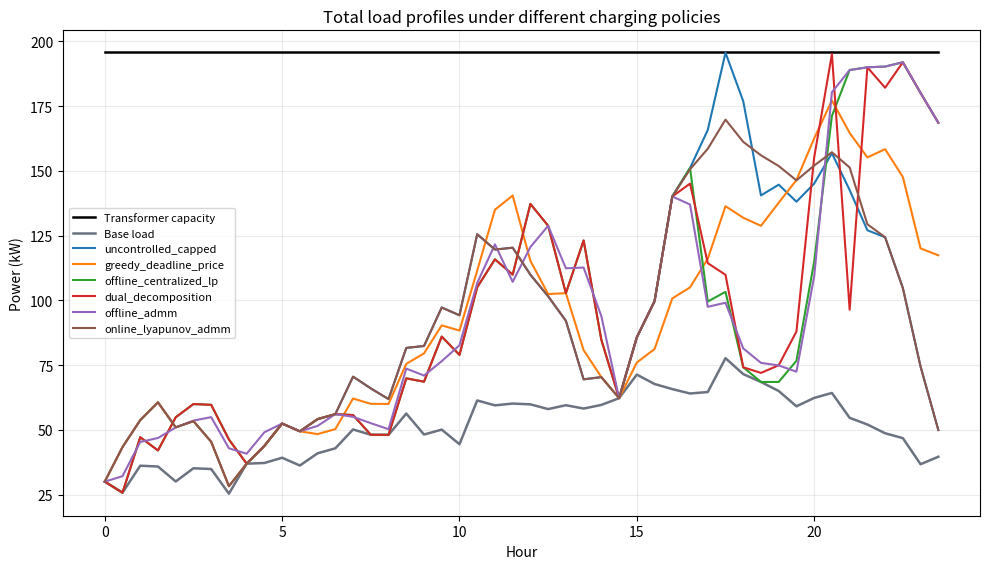
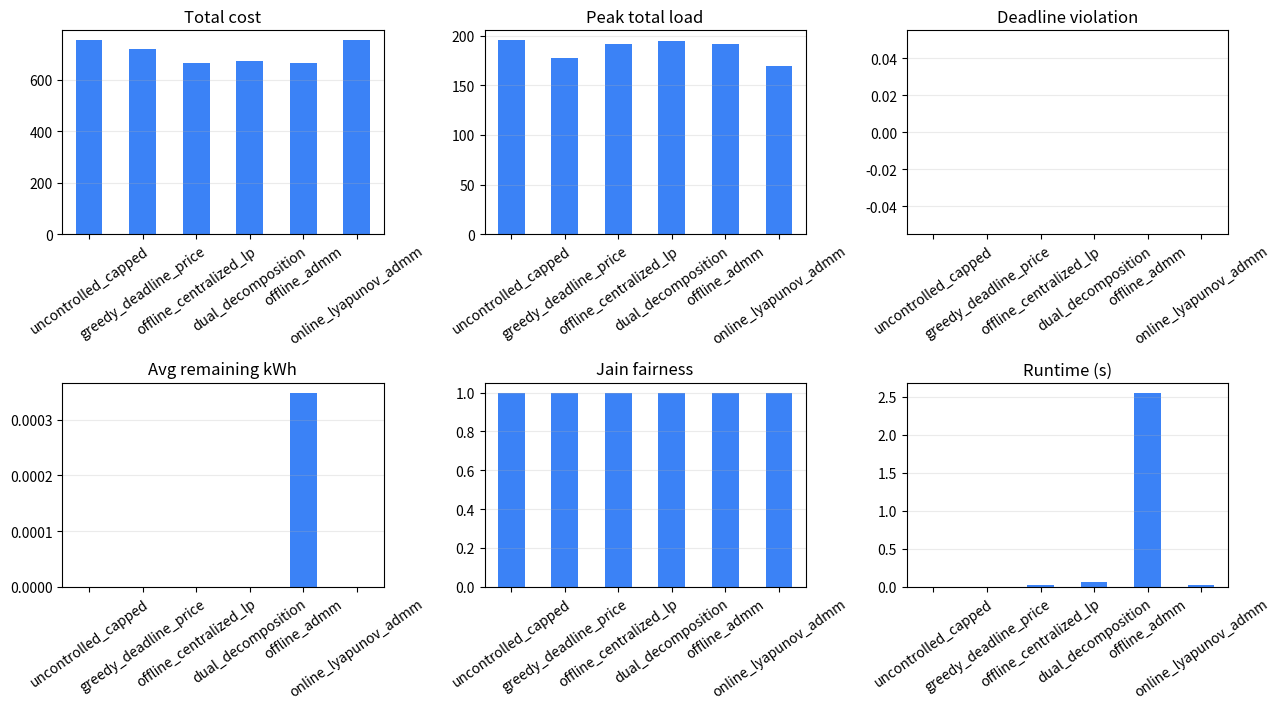

Source code (Python) for these figures, in order:
from __future__ import annotations

import argparse
import json
import time
from dataclasses import dataclass
from pathlib import Path

import matplotlib

matplotlib.use("Agg")

import matplotlib.pyplot as plt
import numpy as np
import pandas as pd
from scipy.optimize import linprog
from scipy.sparse import lil_matrix


@dataclass
class Scenario:
    n_ev: int
    n_slots: int
    delta_h: float
    arrivals: np.ndarray
    departures: np.ndarray
    energy_kwh: np.ndarray
    pmax_kw: np.ndarray
    eta: np.ndarray
    price: np.ndarray
    base_forecast_kw: np.ndarray
    base_actual_kw: np.ndarray
    base_sigma_kw: np.ndarray
    transformer_capacity_kw: np.ndarray


@dataclass
class MethodResult:
    name: str
    schedule_kw: np.ndarray
    remaining_kwh: np.ndarray
    runtime_s: float
    extra: dict


def build_scenario(
    n_ev: int = 50,
    n_slots: int = 48,
    seed: int = 7,
    capacity_factor: float = 0.32,
) -> Scenario:
    rng = np.random.default_rng(seed)
    delta_h = 24.0 / n_slots
    slot_hours = np.arange(n_slots) * delta_h

    morning_peak = np.exp(-0.5 * ((slot_hours - 9.0) / 2.0) ** 2)
    evening_peak = 1.8 * np.exp(-0.5 * ((slot_hours - 18.0) / 3.0) ** 2)
    arrival_prob = 0.15 + morning_peak + evening_peak
    arrival_prob = arrival_prob / arrival_prob.sum()

    arrivals = rng.choice(np.arange(n_slots - 3), size=n_ev, p=arrival_prob[:-3] / arrival_prob[:-3].sum())
    parking_slots = rng.integers(5, 19, size=n_ev)
    departures = np.minimum(arrivals + parking_slots, n_slots)
    pmax_kw = rng.choice(np.array([6.6, 7.2, 11.0]), size=n_ev, p=np.array([0.35, 0.45, 0.20]))
    eta = rng.uniform(0.90, 0.96, size=n_ev)

    max_feasible_energy = (departures - arrivals) * delta_h * pmax_kw * eta
    requested_energy = rng.uniform(8.0, 32.0, size=n_ev)
    energy_kwh = np.minimum(requested_energy, 0.88 * max_feasible_energy)
    energy_kwh = np.maximum(energy_kwh, np.minimum(4.0, 0.5 * max_feasible_energy))

    price = (
        0.45
        + 0.55 * np.exp(-0.5 * ((slot_hours - 18.5) / 2.8) ** 2)
        + 0.25 * np.exp(-0.5 * ((slot_hours - 8.0) / 1.8) ** 2)
    )
    price += rng.normal(0.0, 0.025, size=n_slots)
    price = np.clip(price, 0.30, None)

    base_forecast_kw = (
        42.0
        + 12.0 * np.sin((slot_hours - 6.0) / 24.0 * 2.0 * np.pi)
        + 28.0 * np.exp(-0.5 * ((slot_hours - 19.0) / 3.2) ** 2)
    )
    base_forecast_kw = np.clip(base_forecast_kw, 25.0, None)
    base_sigma_kw = 0.06 * base_forecast_kw + 1.5
    base_actual_kw = base_forecast_kw + rng.normal(0.0, base_sigma_kw)
    base_actual_kw = np.clip(base_actual_kw, 15.0, None)

    ev_capacity_nominal = max(35.0, capacity_factor * n_ev * float(np.mean(pmax_kw)))
    transformer_capacity_kw = np.full(n_slots, float(base_forecast_kw.max() + ev_capacity_nominal))

    return Scenario(
        n_ev=n_ev,
        n_slots=n_slots,
        delta_h=delta_h,
        arrivals=arrivals,
        departures=departures,
        energy_kwh=energy_kwh,
        pmax_kw=pmax_kw,
        eta=eta,
        price=price,
        base_forecast_kw=base_forecast_kw,
        base_actual_kw=base_actual_kw,
        base_sigma_kw=base_sigma_kw,
        transformer_capacity_kw=transformer_capacity_kw,
    )


def available_capacity_kw(scenario: Scenario, kappa: float) -> np.ndarray:
    risk_buffer = kappa * scenario.base_sigma_kw
    cap = scenario.transformer_capacity_kw - scenario.base_forecast_kw - risk_buffer
    return np.maximum(cap, 0.0)


def active_mask(scenario: Scenario, t: int) -> np.ndarray:
    return (scenario.arrivals <= t) & (t < scenario.departures)


def update_remaining(
    remaining: np.ndarray,
    scenario: Scenario,
    schedule_kw: np.ndarray,
    t: int,
) -> None:
    delivered = schedule_kw[:, t] * scenario.eta * scenario.delta_h
    remaining[:] = np.maximum(remaining - delivered, 0.0)


def allocate_by_priority(
    desired_kw: np.ndarray,
    priority: np.ndarray,
    cap_kw: float,
) -> np.ndarray:
    out = np.zeros_like(desired_kw)
    if cap_kw <= 0:
        return out
    order = np.argsort(-priority)
    left = cap_kw
    for idx in order:
        if desired_kw[idx] <= 0 or left <= 1e-9:
            continue
        charge = min(float(desired_kw[idx]), left)
        out[idx] = charge
        left -= charge
    return out


def run_uncontrolled(scenario: Scenario, kappa: float = 1.0) -> MethodResult:
    start = time.perf_counter()
    cap = available_capacity_kw(scenario, kappa)
    schedule = np.zeros((scenario.n_ev, scenario.n_slots))
    remaining = scenario.energy_kwh.copy()

    for t in range(scenario.n_slots):
        active = active_mask(scenario, t) & (remaining > 1e-6)
        max_by_energy = remaining / (scenario.eta * scenario.delta_h)
        desired = np.where(active, np.minimum(scenario.pmax_kw, max_by_energy), 0.0)
        total = float(desired.sum())
        if total > cap[t] and total > 0:
            desired *= cap[t] / total
        schedule[:, t] = desired
        update_remaining(remaining, scenario, schedule, t)

    return MethodResult("uncontrolled_capped", schedule, remaining, time.perf_counter() - start, {})


def run_greedy_deadline_price(scenario: Scenario, kappa: float = 1.0) -> MethodResult:
    start = time.perf_counter()
    cap = available_capacity_kw(scenario, kappa)
    schedule = np.zeros((scenario.n_ev, scenario.n_slots))
    remaining = scenario.energy_kwh.copy()
    cheap_threshold = float(np.quantile(scenario.price, 0.40))

    for t in range(scenario.n_slots):
        active = active_mask(scenario, t) & (remaining > 1e-6)
        slots_left = np.maximum(scenario.departures - t, 1)
        max_by_energy = remaining / (scenario.eta * scenario.delta_h)
        required_rate = remaining / (scenario.eta * scenario.delta_h * slots_left)
        urgency = remaining / slots_left

        if scenario.price[t] <= cheap_threshold:
            desired = np.where(active, np.minimum(scenario.pmax_kw, max_by_energy), 0.0)
        else:
            desired = np.where(active, np.minimum(required_rate, max_by_energy), 0.0)

        desired = np.minimum(desired, scenario.pmax_kw)
        schedule[:, t] = allocate_by_priority(desired, urgency, float(cap[t]))
        update_remaining(remaining, scenario, schedule, t)

    return MethodResult("greedy_deadline_price", schedule, remaining, time.perf_counter() - start, {})


def local_cheapest_schedule(scenario: Scenario, adjusted_slot_cost: np.ndarray) -> np.ndarray:
    schedule = np.zeros((scenario.n_ev, scenario.n_slots))
    for i in range(scenario.n_ev):
        slots = np.arange(scenario.arrivals[i], scenario.departures[i])
        if slots.size == 0:
            continue
        order = slots[np.argsort(adjusted_slot_cost[slots])]
        remaining_power_sum = scenario.energy_kwh[i] / (scenario.eta[i] * scenario.delta_h)
        for t in order:
            if remaining_power_sum <= 1e-9:
                break
            charge = min(float(scenario.pmax_kw[i]), remaining_power_sum)
            schedule[i, t] = charge
            remaining_power_sum -= charge
    return schedule


def repair_capacity_and_energy(
    schedule: np.ndarray,
    scenario: Scenario,
    cap: np.ndarray,
) -> np.ndarray:
    repaired = schedule.copy()
    load = repaired.sum(axis=0)
    for t in range(scenario.n_slots):
        if load[t] > cap[t] and load[t] > 0:
            repaired[:, t] *= cap[t] / load[t]

    load = repaired.sum(axis=0)
    residual_cap = np.maximum(cap - load, 0.0)
    delivered = np.zeros(scenario.n_ev)
    for i in range(scenario.n_ev):
        delivered[i] = float(np.sum(repaired[i, :] * scenario.eta[i] * scenario.delta_h))

    for i in range(scenario.n_ev):
        missing_kwh = scenario.energy_kwh[i] - delivered[i]
        if missing_kwh <= 1e-8:
            continue
        slots = np.arange(scenario.arrivals[i], scenario.departures[i])
        order = slots[np.argsort(scenario.price[slots])]
        for t in order:
            if missing_kwh <= 1e-8:
                break
            room_ev = max(float(scenario.pmax_kw[i] - repaired[i, t]), 0.0)
            room_grid = float(residual_cap[t])
            charge = min(room_ev, room_grid, missing_kwh / (scenario.eta[i] * scenario.delta_h))
            if charge <= 0:
                continue
            repaired[i, t] += charge
            residual_cap[t] -= charge
            missing_kwh -= charge * scenario.eta[i] * scenario.delta_h
    return repaired


def run_dual_decomposition(
    scenario: Scenario,
    kappa: float = 1.0,
    iterations: int = 250,
    step0: float = 0.025,
) -> MethodResult:
    start = time.perf_counter()
    cap = available_capacity_kw(scenario, kappa)
    lambda_price = np.zeros(scenario.n_slots)
    schedule = np.zeros((scenario.n_ev, scenario.n_slots))

    for it in range(1, iterations + 1):
        adjusted_cost = scenario.price * scenario.delta_h + lambda_price
        schedule = local_cheapest_schedule(scenario, adjusted_cost)
        overload = schedule.sum(axis=0) - cap
        step = step0 / np.sqrt(it)
        lambda_price = np.maximum(lambda_price + step * overload, 0.0)

    schedule = repair_capacity_and_energy(schedule, scenario, cap)
    delivered = np.zeros(scenario.n_ev)
    for i in range(scenario.n_ev):
        delivered[i] = float(np.sum(schedule[i, :] * scenario.eta[i] * scenario.delta_h))
    remaining = np.maximum(scenario.energy_kwh - delivered, 0.0)
    extra = {"dual_iterations": iterations}
    return MethodResult("dual_decomposition", schedule, remaining, time.perf_counter() - start, extra)


def project_box_capped_sum(
    v: np.ndarray,
    lower: np.ndarray,
    upper: np.ndarray,
    cap: float,
) -> np.ndarray:
    if lower.sum() > cap and lower.sum() > 0:
        lower = lower * (cap / lower.sum())
        upper = np.maximum(upper, lower)

    z = np.clip(v, lower, upper)
    if z.sum() <= cap + 1e-9:
        return z

    low = float(np.min(v - upper))
    high = float(np.max(v - lower))
    for _ in range(70):
        mid = 0.5 * (low + high)
        z = np.clip(v - mid, lower, upper)
        if z.sum() > cap:
            low = mid
        else:
            high = mid
    return np.clip(v - high, lower, upper)


def project_box_equal_sum(y: np.ndarray, upper: np.ndarray, target_sum: float) -> np.ndarray:
    target_sum = min(max(float(target_sum), 0.0), float(upper.sum()))
    if target_sum <= 1e-12:
        return np.zeros_like(y)

    low = float(np.min(y - upper))
    high = float(np.max(y))
    for _ in range(70):
        mid = 0.5 * (low + high)
        x = np.clip(y - mid, 0.0, upper)
        if x.sum() > target_sum:
            low = mid
        else:
            high = mid
    return np.clip(y - high, 0.0, upper)


def run_offline_admm(
    scenario: Scenario,
    kappa: float = 1.0,
    rho: float = 1.0,
    max_iter: int = 200,
    tol: float = 1e-2,
) -> MethodResult:
    start = time.perf_counter()
    n, T = scenario.n_ev, scenario.n_slots
    cap = available_capacity_kw(scenario, kappa)
    upper = np.zeros((n, T))
    for i in range(n):
        upper[i, scenario.arrivals[i] : scenario.departures[i]] = scenario.pmax_kw[i]

    required_power_sum = scenario.energy_kwh / (scenario.eta * scenario.delta_h)
    p = np.zeros((n, T))
    z = np.zeros((n, T))
    u = np.zeros((n, T))
    slot_cost = scenario.price * scenario.delta_h

    primal = dual = np.inf
    for it in range(1, max_iter + 1):
        for i in range(n):
            y = z[i, :] - u[i, :] - slot_cost / rho
            p[i, :] = project_box_equal_sum(y, upper[i, :], required_power_sum[i])

        z_old = z.copy()
        y_all = p + u
        for t in range(T):
            z[:, t] = project_box_capped_sum(
                y_all[:, t],
                np.zeros(n),
                upper[:, t],
                float(cap[t]),
            )

        u = u + p - z
        primal = float(np.linalg.norm(p - z))
        dual = float(rho * np.linalg.norm(z - z_old))
        if primal <= tol and dual <= tol:
            break

    delivered = np.zeros(n)
    for i in range(n):
        delivered[i] = float(np.sum(z[i, :] * scenario.eta[i] * scenario.delta_h))
    remaining = np.maximum(scenario.energy_kwh - delivered, 0.0)
    extra = {
        "offline_admm_iterations": it,
        "offline_admm_primal_residual": primal,
        "offline_admm_dual_residual": dual,
    }
    return MethodResult("offline_admm", z, remaining, time.perf_counter() - start, extra)


def admm_per_slot(
    linear_cost: np.ndarray,
    pmax: np.ndarray,
    cap_kw: float,
    p_ref_kw: float,
    smooth_weight: float,
    lower: np.ndarray | None = None,
    alpha: float = 0.02,
    rho: float = 1.0,
    max_iter: int = 80,
    tol: float = 1e-3,
) -> tuple[np.ndarray, int, float, float]:
    n = len(linear_cost)
    if n == 0 or cap_kw <= 0:
        return np.zeros(n), 0, 0.0, 0.0

    if lower is None:
        lower = np.zeros(n)
    lower = np.minimum(np.maximum(lower, 0.0), pmax)
    if lower.sum() > cap_kw and lower.sum() > 0:
        lower = lower * (cap_kw / lower.sum())

    z = np.zeros(n)
    u = np.zeros(n)
    p = np.zeros(n)
    q = max(float(smooth_weight), 0.0)
    cap_kw = min(float(cap_kw), float(pmax.sum()))

    primal = dual = np.inf
    for it in range(1, max_iter + 1):
        p = (rho * (z - u) - linear_cost) / (alpha + rho)
        p = np.clip(p, lower, pmax)

        z_old = z.copy()
        v = p + u
        if q > 0:
            shift = (2.0 * q / (rho + 2.0 * q * n)) * (float(v.sum()) - float(p_ref_kw))
            z_unconstrained = v - shift
        else:
            z_unconstrained = v
        z = project_box_capped_sum(z_unconstrained, lower, pmax, cap_kw)

        u = u + p - z
        primal = float(np.linalg.norm(p - z))
        dual = float(rho * np.linalg.norm(z - z_old))
        if primal <= tol and dual <= tol:
            break

    return z, it, primal, dual


def run_online_lyapunov_admm(
    scenario: Scenario,
    kappa: float = 1.0,
    V: float = 1.0,
    beta: float = 0.015,
    urgency_delta: float = 1.0,
    max_iter: int = 80,
) -> MethodResult:
    start = time.perf_counter()
    cap = available_capacity_kw(scenario, kappa)
    schedule = np.zeros((scenario.n_ev, scenario.n_slots))
    remaining = scenario.energy_kwh.copy()
    total_iters = 0
    used_slots = 0
    final_residuals = []

    for t in range(scenario.n_slots):
        active_idx = np.flatnonzero(active_mask(scenario, t) & (remaining > 1e-6))
        if active_idx.size == 0:
            continue

        slots_left = np.maximum(scenario.departures[active_idx] - t, 1)
        max_by_energy = remaining[active_idx] / (scenario.eta[active_idx] * scenario.delta_h)
        pmax = np.minimum(scenario.pmax_kw[active_idx], max_by_energy)
        future_slots_after_now = np.maximum(slots_left - 1, 0)
        future_max_energy = (
            future_slots_after_now
            * scenario.pmax_kw[active_idx]
            * scenario.eta[active_idx]
            * scenario.delta_h
        )
        lower = np.maximum(
            (remaining[active_idx] - future_max_energy)
            / (scenario.eta[active_idx] * scenario.delta_h),
            0.0,
        )
        lower = np.minimum(lower, pmax)
        urgency_weight = 1.0 / (slots_left + urgency_delta)

        linear = (
            V * scenario.price[t] * scenario.delta_h
            - urgency_weight * remaining[active_idx] * scenario.eta[active_idx] * scenario.delta_h
        )
        p_ref = 0.82 * float(cap[t])
        smooth_weight = V * beta
        p, iters, primal, dual = admm_per_slot(
            linear,
            pmax,
            float(cap[t]),
            p_ref,
            smooth_weight,
            lower=lower,
            max_iter=max_iter,
        )
        schedule[active_idx, t] = p
        update_remaining(remaining, scenario, schedule, t)
        total_iters += iters
        used_slots += 1
        final_residuals.append((primal, dual))

    extra = {
        "total_admm_iterations": total_iters,
        "active_slots": used_slots,
        "avg_admm_iterations": total_iters / max(used_slots, 1),
        "avg_final_primal_residual": float(np.mean([x[0] for x in final_residuals])) if final_residuals else 0.0,
        "avg_final_dual_residual": float(np.mean([x[1] for x in final_residuals])) if final_residuals else 0.0,
        "V": V,
        "beta": beta,
    }
    return MethodResult("online_lyapunov_admm", schedule, remaining, time.perf_counter() - start, extra)


def run_offline_centralized_lp(scenario: Scenario, kappa: float = 1.0) -> MethodResult:
    start = time.perf_counter()
    n, T = scenario.n_ev, scenario.n_slots
    cap = available_capacity_kw(scenario, kappa)
    n_power = n * T
    n_vars = n_power + n

    c = np.zeros(n_vars)
    for i in range(n):
        for t in range(T):
            c[i * T + t] = scenario.price[t] * scenario.delta_h
    c[n_power:] = 1000.0

    bounds = []
    for i in range(n):
        for t in range(T):
            if scenario.arrivals[i] <= t < scenario.departures[i]:
                bounds.append((0.0, float(scenario.pmax_kw[i])))
            else:
                bounds.append((0.0, 0.0))
    bounds.extend([(0.0, None) for _ in range(n)])

    rows = T + n
    A = lil_matrix((rows, n_vars))
    b = np.zeros(rows)

    for t in range(T):
        for i in range(n):
            A[t, i * T + t] = 1.0
        b[t] = cap[t]

    for i in range(n):
        row = T + i
        for t in range(T):
            A[row, i * T + t] = -scenario.eta[i] * scenario.delta_h
        A[row, n_power + i] = -1.0
        b[row] = -scenario.energy_kwh[i]

    res = linprog(c, A_ub=A.tocsr(), b_ub=b, bounds=bounds, method="highs")
    if not res.success:
        schedule = np.zeros((n, T))
        remaining = scenario.energy_kwh.copy()
        status = res.message
    else:
        schedule = res.x[:n_power].reshape(n, T)
        delivered = schedule.sum(axis=1) * 0.0
        for i in range(n):
            delivered[i] = float(np.sum(schedule[i, :] * scenario.eta[i] * scenario.delta_h))
        remaining = np.maximum(scenario.energy_kwh - delivered, 0.0)
        status = res.message

    return MethodResult(
        "offline_centralized_lp",
        schedule,
        remaining,
        time.perf_counter() - start,
        {"solver_status": status},
    )


def evaluate_result(scenario: Scenario, result: MethodResult) -> dict:
    ev_load = result.schedule_kw.sum(axis=0)
    total_load = ev_load + scenario.base_actual_kw
    delivered = np.zeros(scenario.n_ev)
    for i in range(scenario.n_ev):
        delivered[i] = float(np.sum(result.schedule_kw[i, :] * scenario.eta[i] * scenario.delta_h))
    satisfaction = np.divide(
        np.minimum(delivered, scenario.energy_kwh),
        scenario.energy_kwh,
        out=np.zeros_like(delivered),
        where=scenario.energy_kwh > 0,
    )
    fairness = (float(satisfaction.sum()) ** 2) / (
        scenario.n_ev * float(np.sum(satisfaction**2)) + 1e-12
    )

    capacity_violation = total_load > scenario.transformer_capacity_kw + 1e-6
    strict_violation = result.remaining_kwh > 1e-3
    practical_violation = result.remaining_kwh > 0.10
    severe_violation = result.remaining_kwh > 0.50

    metrics = {
        "method": result.name,
        "total_cost": float(np.sum(scenario.price * ev_load * scenario.delta_h)),
        "peak_total_load_kw": float(total_load.max()),
        "peak_ev_load_kw": float(ev_load.max()),
        "peak_to_average_ratio": float(total_load.max() / max(total_load.mean(), 1e-9)),
        "deadline_violation_rate": float(np.mean(practical_violation)),
        "strict_deadline_violation_rate": float(np.mean(strict_violation)),
        "severe_deadline_violation_rate": float(np.mean(severe_violation)),
        "average_remaining_kwh": float(np.mean(result.remaining_kwh)),
        "unserved_energy_ratio": float(result.remaining_kwh.sum() / max(scenario.energy_kwh.sum(), 1e-9)),
        "fairness_jain": float(fairness),
        "runtime_s": float(result.runtime_s),
        "capacity_violation_rate": float(np.mean(capacity_violation)),
        "capacity_violation_max_kw": float(np.maximum(total_load - scenario.transformer_capacity_kw, 0.0).max()),
    }
    metrics.update(result.extra)
    return metrics


def plot_load_profiles(scenario: Scenario, results: list[MethodResult], out_dir: Path) -> None:
    hours = np.arange(scenario.n_slots) * scenario.delta_h
    plt.figure(figsize=(10, 5.8))
    plt.plot(hours, scenario.transformer_capacity_kw, color="black", linewidth=1.8, label="Transformer capacity")
    plt.plot(hours, scenario.base_actual_kw, color="#6b7280", linewidth=1.8, label="Base load")
    for result in results:
        total_load = scenario.base_actual_kw + result.schedule_kw.sum(axis=0)
        plt.plot(hours, total_load, linewidth=1.5, label=result.name)
    plt.xlabel("Hour")
    plt.ylabel("Power (kW)")
    plt.title("Total load profiles under different charging policies")
    plt.grid(alpha=0.25)
    plt.legend(fontsize=8)
    plt.tight_layout()
    plt.savefig(out_dir / "load_profiles.png", dpi=180)
    plt.close()


def plot_method_comparison(metrics: pd.DataFrame, out_dir: Path) -> None:
    plot_df = metrics.set_index("method")
    fig, axes = plt.subplots(2, 3, figsize=(13, 7.2))
    items = [
        ("total_cost", "Total cost"),
        ("peak_total_load_kw", "Peak total load"),
        ("deadline_violation_rate", "Deadline violation"),
        ("average_remaining_kwh", "Avg remaining kWh"),
        ("fairness_jain", "Jain fairness"),
        ("runtime_s", "Runtime (s)"),
    ]
    for ax, (col, title) in zip(axes.ravel(), items):
        plot_df[col].plot(kind="bar", ax=ax, color="#3b82f6")
        ax.set_title(title)
        ax.set_xlabel("")
        ax.grid(axis="y", alpha=0.25)
        ax.tick_params(axis="x", rotation=35)
    fig.tight_layout()
    fig.savefig(out_dir / "method_comparison.png", dpi=180)
    plt.close(fig)


def plot_capacity_sweep(summary: pd.DataFrame, out_dir: Path) -> None:
    methods = list(summary["method"].unique())
    fig, axes = plt.subplots(2, 2, figsize=(12, 8.2))
    metrics = [
        ("total_cost", "Total cost"),
        ("peak_total_load_kw", "Peak total load (kW)"),
        ("unserved_energy_ratio", "Unserved energy ratio"),
        ("capacity_violation_rate", "Capacity violation rate"),
    ]
    for ax, (col, title) in zip(axes.ravel(), metrics):
        for method in methods:
            part = summary[summary["method"] == method].sort_values("capacity_factor")
            ax.plot(part["capacity_factor"], part[col], marker="o", linewidth=1.8, label=method)
        ax.set_title(title)
        ax.set_xlabel("Capacity factor")
        ax.grid(alpha=0.25)
    axes.ravel()[0].legend(fontsize=7)
    fig.tight_layout()
    fig.savefig(out_dir / "capacity_sweep_summary.png", dpi=180)
    plt.close(fig)


def plot_v_sweep(summary: pd.DataFrame, out_dir: Path) -> None:
    fig, axes = plt.subplots(1, 3, figsize=(13, 4.2))
    metrics = [
        ("total_cost", "Total cost"),
        ("peak_total_load_kw", "Peak total load (kW)"),
        ("deadline_violation_rate", "Deadline violation rate"),
    ]
    for ax, (col, title) in zip(axes, metrics):
        ax.plot(summary["V"], summary[col], marker="o", linewidth=2.0, color="#2563eb")
        ax.set_xscale("log")
        ax.set_title(title)
        ax.set_xlabel("Lyapunov V")
        ax.grid(alpha=0.25)
    fig.tight_layout()
    fig.savefig(out_dir / "lyapunov_v_sweep.png", dpi=180)
    plt.close(fig)


def plot_risk_sweep(summary: pd.DataFrame, out_dir: Path) -> None:
    fig, axes = plt.subplots(1, 3, figsize=(13, 4.2))
    metrics = [
        ("capacity_violation_rate", "Capacity violation rate"),
        ("total_cost", "Total cost"),
        ("peak_total_load_kw", "Peak total load (kW)"),
    ]
    for ax, (col, title) in zip(axes, metrics):
        ax.plot(summary["kappa"], summary[col], marker="o", linewidth=2.0, color="#047857")
        ax.set_title(title)
        ax.set_xlabel("Risk buffer kappa")
        ax.grid(alpha=0.25)
    fig.tight_layout()
    fig.savefig(out_dir / "risk_buffer_sweep.png", dpi=180)
    plt.close(fig)


def plot_scalability_sweep(summary: pd.DataFrame, out_dir: Path) -> None:
    methods = list(summary["method"].unique())
    fig, axes = plt.subplots(2, 2, figsize=(12, 8.2))
    metrics = [
        ("runtime_s", "Runtime (s)"),
        ("peak_total_load_kw", "Peak total load (kW)"),
        ("total_cost", "Total cost"),
        ("capacity_violation_rate", "Capacity violation rate"),
    ]
    for ax, (col, title) in zip(axes.ravel(), metrics):
        for method in methods:
            part = summary[summary["method"] == method].sort_values("n_ev")
            ax.plot(part["n_ev"], part[col], marker="o", linewidth=1.8, label=method)
        ax.set_title(title)
        ax.set_xlabel("Number of EVs")
        ax.grid(alpha=0.25)
        if col == "runtime_s":
            ax.set_yscale("log")
    axes.ravel()[0].legend(fontsize=7)
    fig.tight_layout()
    fig.savefig(out_dir / "scalability_sweep_summary.png", dpi=180)
    plt.close(fig)


def run_base_experiment(
    n_ev: int,
    seed: int,
    out_dir: Path,
    kappa: float,
    V: float,
    capacity_factor: float = 0.32,
) -> pd.DataFrame:
    out_dir.mkdir(parents=True, exist_ok=True)
    scenario = build_scenario(n_ev=n_ev, seed=seed, capacity_factor=capacity_factor)
    scenario_meta = {
        "n_ev": scenario.n_ev,
        "n_slots": scenario.n_slots,
        "delta_h": scenario.delta_h,
        "seed": seed,
        "kappa": kappa,
        "V": V,
        "capacity_factor": capacity_factor,
        "total_requested_energy_kwh": float(scenario.energy_kwh.sum()),
        "mean_parking_slots": float(np.mean(scenario.departures - scenario.arrivals)),
        "mean_energy_kwh": float(np.mean(scenario.energy_kwh)),
        "mean_pmax_kw": float(np.mean(scenario.pmax_kw)),
    }
    (out_dir / "scenario_meta.json").write_text(json.dumps(scenario_meta, indent=2), encoding="utf-8")

    results = [
        run_uncontrolled(scenario, kappa=kappa),
        run_greedy_deadline_price(scenario, kappa=kappa),
        run_offline_centralized_lp(scenario, kappa=kappa),
        run_dual_decomposition(scenario, kappa=kappa),
        run_offline_admm(scenario, kappa=kappa),
        run_online_lyapunov_admm(scenario, kappa=kappa, V=V),
    ]
    metrics = pd.DataFrame([evaluate_result(scenario, r) for r in results])
    metrics.to_csv(out_dir / "metrics_summary.csv", index=False, encoding="utf-8-sig")

    slot_df = pd.DataFrame(
        {
            "slot": np.arange(scenario.n_slots),
            "hour": np.arange(scenario.n_slots) * scenario.delta_h,
            "price": scenario.price,
            "base_forecast_kw": scenario.base_forecast_kw,
            "base_actual_kw": scenario.base_actual_kw,
            "transformer_capacity_kw": scenario.transformer_capacity_kw,
            "available_ev_capacity_kw": available_capacity_kw(scenario, kappa),
        }
    )
    for result in results:
        slot_df[f"{result.name}_ev_load_kw"] = result.schedule_kw.sum(axis=0)
    slot_df.to_csv(out_dir / "slot_timeseries.csv", index=False, encoding="utf-8-sig")

    plot_load_profiles(scenario, results, out_dir)
    plot_method_comparison(metrics, out_dir)
    return metrics


def run_online_only_metrics(
    n_ev: int,
    seed: int,
    kappa: float,
    V: float,
    capacity_factor: float,
) -> dict:
    scenario = build_scenario(n_ev=n_ev, seed=seed, capacity_factor=capacity_factor)
    result = run_online_lyapunov_admm(scenario, kappa=kappa, V=V)
    return evaluate_result(scenario, result)


def run_capacity_sweep(
    n_ev: int,
    seed: int,
    out_dir: Path,
    kappa: float,
    V: float,
    capacity_factors: list[float],
) -> pd.DataFrame:
    out_dir.mkdir(parents=True, exist_ok=True)
    rows = []
    for factor in capacity_factors:
        case_dir = out_dir / f"factor_{factor:g}"
        metrics = run_base_experiment(
            n_ev=n_ev,
            seed=seed,
            out_dir=case_dir,
            kappa=kappa,
            V=V,
            capacity_factor=factor,
        )
        metrics["capacity_factor"] = factor
        rows.append(metrics)
    summary = pd.concat(rows, ignore_index=True)
    summary.to_csv(out_dir / "capacity_sweep_summary.csv", index=False, encoding="utf-8-sig")
    plot_capacity_sweep(summary, out_dir)
    return summary


def run_v_sweep(
    n_ev: int,
    seed: int,
    out_dir: Path,
    kappa: float,
    capacity_factor: float,
    V_values: list[float],
) -> pd.DataFrame:
    out_dir.mkdir(parents=True, exist_ok=True)
    rows = []
    for value in V_values:
        row = run_online_only_metrics(
            n_ev=n_ev,
            seed=seed,
            kappa=kappa,
            V=value,
            capacity_factor=capacity_factor,
        )
        row["V"] = value
        rows.append(row)
    summary = pd.DataFrame(rows)
    summary.to_csv(out_dir / "lyapunov_v_sweep.csv", index=False, encoding="utf-8-sig")
    plot_v_sweep(summary, out_dir)
    return summary


def run_risk_sweep(
    n_ev: int,
    seed: int,
    out_dir: Path,
    V: float,
    capacity_factor: float,
    kappa_values: list[float],
) -> pd.DataFrame:
    out_dir.mkdir(parents=True, exist_ok=True)
    rows = []
    for kappa in kappa_values:
        row = run_online_only_metrics(
            n_ev=n_ev,
            seed=seed,
            kappa=kappa,
            V=V,
            capacity_factor=capacity_factor,
        )
        row["kappa"] = kappa
        rows.append(row)
    summary = pd.DataFrame(rows)
    summary.to_csv(out_dir / "risk_buffer_sweep.csv", index=False, encoding="utf-8-sig")
    plot_risk_sweep(summary, out_dir)
    return summary


def run_scalability_sweep(
    n_values: list[int],
    seed: int,
    out_dir: Path,
    kappa: float,
    V: float,
    capacity_factor: float,
) -> pd.DataFrame:
    out_dir.mkdir(parents=True, exist_ok=True)
    rows = []
    for n_ev in n_values:
        metrics = run_base_experiment(
            n_ev=n_ev,
            seed=seed,
            out_dir=out_dir / f"n_{n_ev}",
            kappa=kappa,
            V=V,
            capacity_factor=capacity_factor,
        )
        metrics["n_ev"] = n_ev
        rows.append(metrics)
    summary = pd.concat(rows, ignore_index=True)
    summary.to_csv(out_dir / "scalability_sweep_summary.csv", index=False, encoding="utf-8-sig")
    plot_scalability_sweep(summary, out_dir)
    return summary


def parse_float_list(value: str) -> list[float]:
    return [float(item.strip()) for item in value.split(",") if item.strip()]


def parse_int_list(value: str) -> list[int]:
    return [int(item.strip()) for item in value.split(",") if item.strip()]


def main() -> None:
    parser = argparse.ArgumentParser(description="Run EV charging scheduling experiments.")
    parser.add_argument(
        "--mode",
        choices=["base", "capacity-sweep", "v-sweep", "risk-sweep", "scalability-sweep"],
        default="base",
    )
    parser.add_argument("--n-ev", type=int, default=50)
    parser.add_argument("--seed", type=int, default=7)
    parser.add_argument("--kappa", type=float, default=1.0)
    parser.add_argument("--V", type=float, default=1.0)
    parser.add_argument("--capacity-factor", type=float, default=0.32)
    parser.add_argument("--capacity-factors", type=str, default="0.40,0.32,0.26,0.22")
    parser.add_argument("--V-values", type=str, default="0.05,0.1,0.2,0.5,1,2,5")
    parser.add_argument("--kappa-values", type=str, default="0,0.5,1,1.5,2")
    parser.add_argument("--n-values", type=str, default="50,100,200,500")
    parser.add_argument("--out-dir", type=Path, default=Path("outputs/base_experiment"))
    args = parser.parse_args()

    if args.mode == "capacity-sweep":
        metrics = run_capacity_sweep(
            n_ev=args.n_ev,
            seed=args.seed,
            out_dir=args.out_dir,
            kappa=args.kappa,
            V=args.V,
            capacity_factors=parse_float_list(args.capacity_factors),
        )
    elif args.mode == "v-sweep":
        metrics = run_v_sweep(
            n_ev=args.n_ev,
            seed=args.seed,
            out_dir=args.out_dir,
            kappa=args.kappa,
            capacity_factor=args.capacity_factor,
            V_values=parse_float_list(args.V_values),
        )
    elif args.mode == "risk-sweep":
        metrics = run_risk_sweep(
            n_ev=args.n_ev,
            seed=args.seed,
            out_dir=args.out_dir,
            V=args.V,
            capacity_factor=args.capacity_factor,
            kappa_values=parse_float_list(args.kappa_values),
        )
    elif args.mode == "scalability-sweep":
        metrics = run_scalability_sweep(
            n_values=parse_int_list(args.n_values),
            seed=args.seed,
            out_dir=args.out_dir,
            kappa=args.kappa,
            V=args.V,
            capacity_factor=args.capacity_factor,
        )
    else:
        metrics = run_base_experiment(
            n_ev=args.n_ev,
            seed=args.seed,
            out_dir=args.out_dir,
            kappa=args.kappa,
            V=args.V,
            capacity_factor=args.capacity_factor,
        )

    display_cols = [
        "method",
        "total_cost",
        "peak_total_load_kw",
        "deadline_violation_rate",
        "average_remaining_kwh",
        "fairness_jain",
        "runtime_s",
        "capacity_violation_rate",
    ]
    print(metrics[display_cols].to_string(index=False))


if __name__ == "__main__":
    main()
